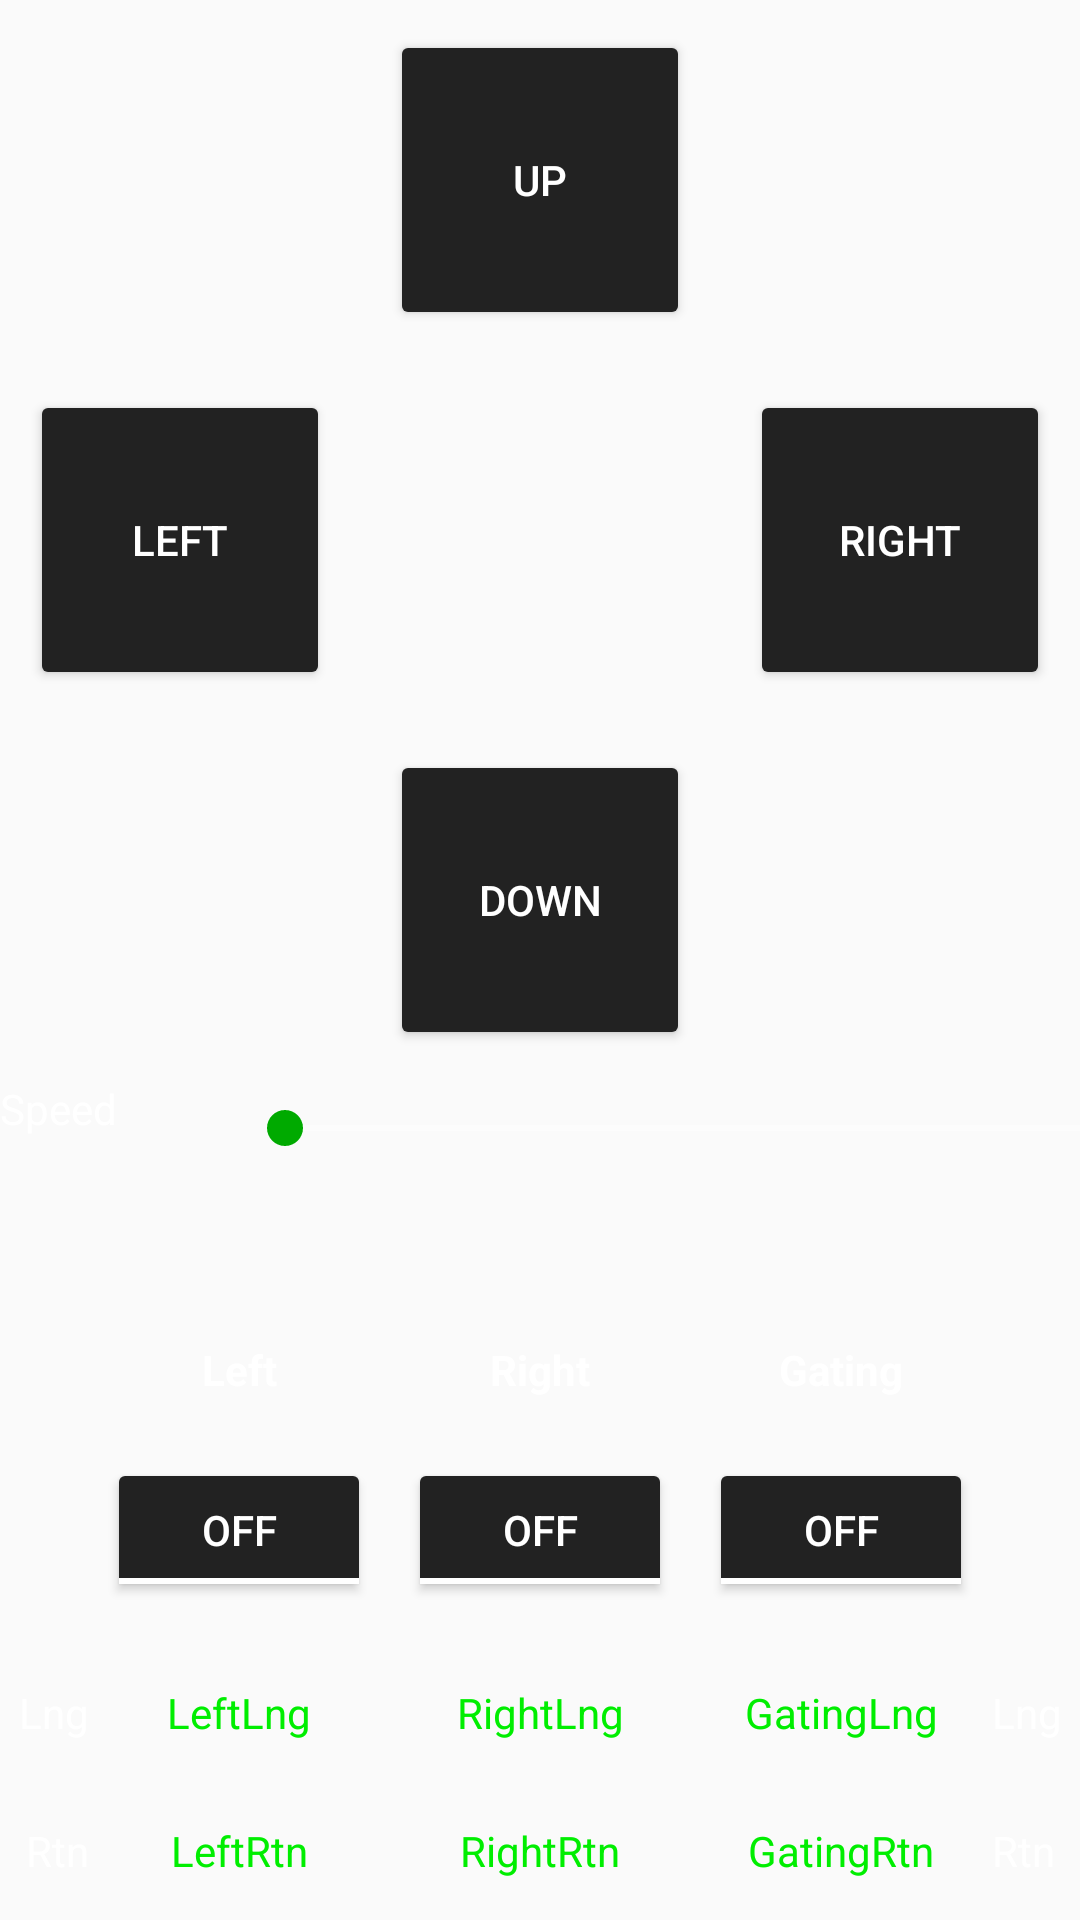

Produce the Android XML layout that renders to this screen, including the resource entries it uses.
<!-- AndroidManifest.xml: application theme AppTheme -->
<!-- res/layout/no2_manual_motion_fragment.xml -->
<?xml version="1.0" encoding="utf-8"?>
<RelativeLayout xmlns:android="http://schemas.android.com/apk/res/android"
    xmlns:tools="http://schemas.android.com/tools"
    android:layout_width="match_parent"
    android:layout_height="match_parent"
    tools:context="no2.StatusInfoFragment">

    <GridLayout
        android:id="@+id/gridPushButtons"
        android:layout_width="match_parent"
        android:layout_height="360dp"
        android:layout_alignParentTop="true"
        android:columnCount="3"
        android:rowCount="3">

        <Button
            android:id="@+id/btnLeft"
            android:layout_width="100dp"
            android:layout_height="100dp"
            android:layout_row="1"
            android:layout_column="0"
            android:layout_gravity="center"
            android:layout_rowWeight="1"
            android:layout_columnWeight="1"
            android:text="Left" />
        <Button
            android:id="@+id/btnUp"
            android:layout_width="100dp"
            android:layout_height="100dp"
            android:layout_row="0"
            android:layout_column="1"
            android:layout_gravity="center"
            android:layout_rowWeight="1"
            android:layout_columnWeight="1"
            android:text="Up" />
        <Button
            android:id="@+id/btnRight"
            android:layout_width="100dp"
            android:layout_height="100dp"
            android:layout_row="1"
            android:layout_column="2"
            android:layout_gravity="center"
            android:layout_rowWeight="1"
            android:layout_columnWeight="1"
            android:text="Right" />
        <Button
            android:id="@+id/btnDown"
            android:layout_width="100dp"
            android:layout_height="100dp"
            android:layout_row="2"
            android:layout_column="1"
            android:layout_gravity="center"
            android:layout_rowWeight="1"
            android:layout_columnWeight="1"
            android:text="Down" />

    </GridLayout>

    <LinearLayout
        android:layout_width="match_parent"
        android:layout_height="40dp"
        android:layout_below="@id/gridPushButtons">
        <TextView
            android:id="@+id/lblSpeed"
            android:layout_width="wrap_content"
            android:layout_height="32dp"
            android:layout_gravity="top|start"
            android:text="Speed" />
        <SeekBar
            android:id="@+id/sbSpeed"
            android:layout_width="300dp"
            android:layout_height="32dp"
            android:layout_marginHorizontal="40dp"
            android:max="7" />
    </LinearLayout>

    <GridLayout
        android:layout_width="match_parent"
        android:layout_height="200dp"
        android:layout_alignParentBottom="true"
        android:columnCount="5"
        android:rowCount="4">

        <TextView
            android:layout_width="wrap_content"
            android:layout_height="wrap_content"
            android:layout_row="0"
            android:layout_rowWeight="0.5"
            android:layout_column="1"
            android:layout_columnWeight="1"
            android:layout_gravity="center"
            android:text="Left"
            android:textStyle="bold" />

        <TextView
            android:layout_width="wrap_content"
            android:layout_height="wrap_content"
            android:layout_row="0"
            android:layout_rowWeight="0.5"
            android:layout_column="2"
            android:layout_columnWeight="1"
            android:layout_gravity="center"
            android:text="Right"
            android:textStyle="bold" />

        <TextView
            android:layout_width="wrap_content"
            android:layout_height="wrap_content"
            android:layout_row="0"
            android:layout_rowWeight="0.5"
            android:layout_column="3"
            android:layout_columnWeight="1"
            android:layout_gravity="center"
            android:text="Gating"
            android:textStyle="bold" />

        <ToggleButton
            android:id="@+id/cbLeft"
            android:layout_width="wrap_content"
            android:layout_height="wrap_content"
            android:layout_row="1"
            android:layout_rowWeight="1"
            android:layout_column="1"
            android:layout_columnWeight="1"
            android:layout_gravity="center"/>

        <ToggleButton
            android:id="@+id/cbRight"
            android:layout_width="wrap_content"
            android:layout_height="wrap_content"
            android:layout_row="1"
            android:layout_rowWeight="1"
            android:layout_column="2"
            android:layout_columnWeight="1"
            android:layout_gravity="center" />

        <ToggleButton
            android:id="@+id/cbGating"
            android:layout_width="wrap_content"
            android:layout_height="wrap_content"
            android:layout_row="1"
            android:layout_rowWeight="1"
            android:layout_column="3"
            android:layout_columnWeight="1"
            android:layout_gravity="center" />

        <TextView
            android:layout_width="wrap_content"
            android:layout_height="wrap_content"
            android:layout_row="2"
            android:layout_rowWeight="1"
            android:layout_column="0"
            android:layout_columnWeight="0.5"
            android:layout_gravity="right|center"
            android:text="Lng" />

        <TextView
            android:id="@+id/txtLeftLng"
            android:layout_width="wrap_content"
            android:layout_height="wrap_content"
            android:layout_row="2"
            android:layout_rowWeight="1"
            android:layout_column="1"
            android:layout_columnWeight="1"
            android:layout_gravity="center"
            android:textColor="@color/colorTextStatus"
            android:text="LeftLng" />

        <TextView
            android:id="@+id/txtRightLng"
            android:layout_width="wrap_content"
            android:layout_height="wrap_content"
            android:layout_row="2"
            android:layout_rowWeight="1"
            android:layout_column="2"
            android:layout_columnWeight="1"
            android:layout_gravity="center"
            android:textColor="@color/colorTextStatus"
            android:text="RightLng" />

        <TextView
            android:id="@+id/txtGatingtLng"
            android:layout_width="wrap_content"
            android:layout_height="wrap_content"
            android:layout_row="2"
            android:layout_rowWeight="1"
            android:layout_column="3"
            android:layout_columnWeight="1"
            android:layout_gravity="center"
            android:textColor="@color/colorTextStatus"
            android:text="GatingLng" />

        <TextView
            android:layout_width="wrap_content"
            android:layout_height="wrap_content"
            android:layout_row="2"
            android:layout_rowWeight="1"
            android:layout_column="4"
            android:layout_columnWeight="0.5"
            android:layout_gravity="left|center"
            android:text="Lng" />

        <TextView
            android:layout_width="wrap_content"
            android:layout_height="wrap_content"
            android:layout_row="3"
            android:layout_rowWeight="1"
            android:layout_column="0"
            android:layout_columnWeight="0.5"
            android:layout_gravity="right|center_vertical"
            android:text="Rtn" />

        <TextView
            android:id="@+id/txtLeftRtn"
            android:layout_width="wrap_content"
            android:layout_height="wrap_content"
            android:layout_row="3"
            android:layout_rowWeight="1"
            android:layout_column="1"
            android:layout_columnWeight="1"
            android:layout_gravity="center"
            android:textColor="@color/colorTextStatus"
            android:text="LeftRtn" />

        <TextView
            android:id="@+id/txtRightRtn"
            android:layout_width="wrap_content"
            android:layout_height="wrap_content"
            android:layout_row="3"
            android:layout_rowWeight="1"
            android:layout_column="2"
            android:layout_columnWeight="1"
            android:layout_gravity="center"
            android:textColor="@color/colorTextStatus"
            android:text="RightRtn" />

        <TextView
            android:id="@+id/txtGatingRtn"
            android:layout_width="wrap_content"
            android:layout_height="wrap_content"
            android:layout_row="3"
            android:layout_rowWeight="1"
            android:layout_column="3"
            android:layout_columnWeight="1"
            android:layout_gravity="center"
            android:textColor="@color/colorTextStatus"
            android:text="GatingRtn" />

        <TextView
            android:layout_width="wrap_content"
            android:layout_height="wrap_content"
            android:layout_row="3"
            android:layout_rowWeight="1"
            android:layout_column="4"
            android:layout_columnWeight="0.5"
            android:layout_gravity="left|center_vertical"
            android:text="Rtn" />

    </GridLayout>

</RelativeLayout>
<!-- resources referenced by this layout -->
<resources>
  <color name="colorTextStatus">#00EE00</color>
  <style name="AppTheme" parent="Theme.AppCompat.Light.DarkActionBar">
          
          <item name="colorPrimary">@color/colorPrimary</item>
          <item name="colorAccent">@color/colorAccent</item>
          <item name="android:textColor">@color/colorText</item>
          <item name="android:colorButtonNormal">@color/colorButtonBackground</item>
          <item name="android:textColorSecondary">@color/colorText</item>
          <item name="colorPrimaryDark">@color/colorPrimary</item>
          <item name="android:itemBackground">@color/backgroundColorSecondary</item>
      </style>
  <color name="colorPrimary">#111111</color>
  <color name="colorAccent">#00AA00</color>
  <color name="colorText">#FFFFFF</color>
  <color name="colorButtonBackground">#222222</color>
  <color name="backgroundColorSecondary">#444444</color>
</resources>
